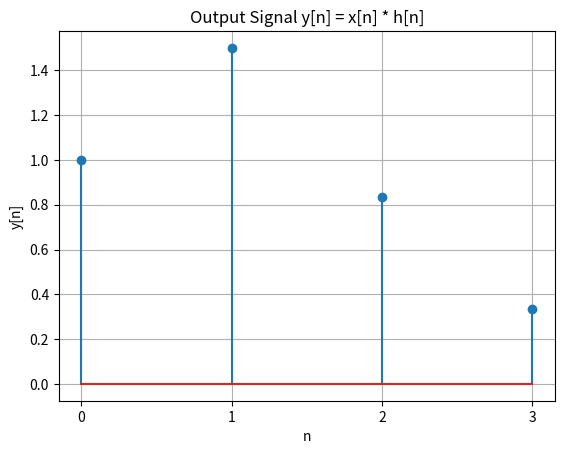

Reproduce this figure in Python. (Note: this script raises an exception after producing the figure.)
import numpy as np
import matplotlib.pyplot as plt

x = np.array([1, 1])
h = np.array([1, 1/2, 1/3])

y = np.convolve(x, h)

n = np.arange(len(y))

print("x[n] =", x)
print("h[n] =", h)
print("y[n] =", y)
print("y[2] =", y[2])

plt.stem(n, y)

plt.xlabel("n")
plt.ylabel("y[n]")
plt.title("Output Signal y[n] = x[n] * h[n]")
plt.xticks(n)
plt.grid()

plt.savefig("/sdcard/Download/convolution_stem.png")
